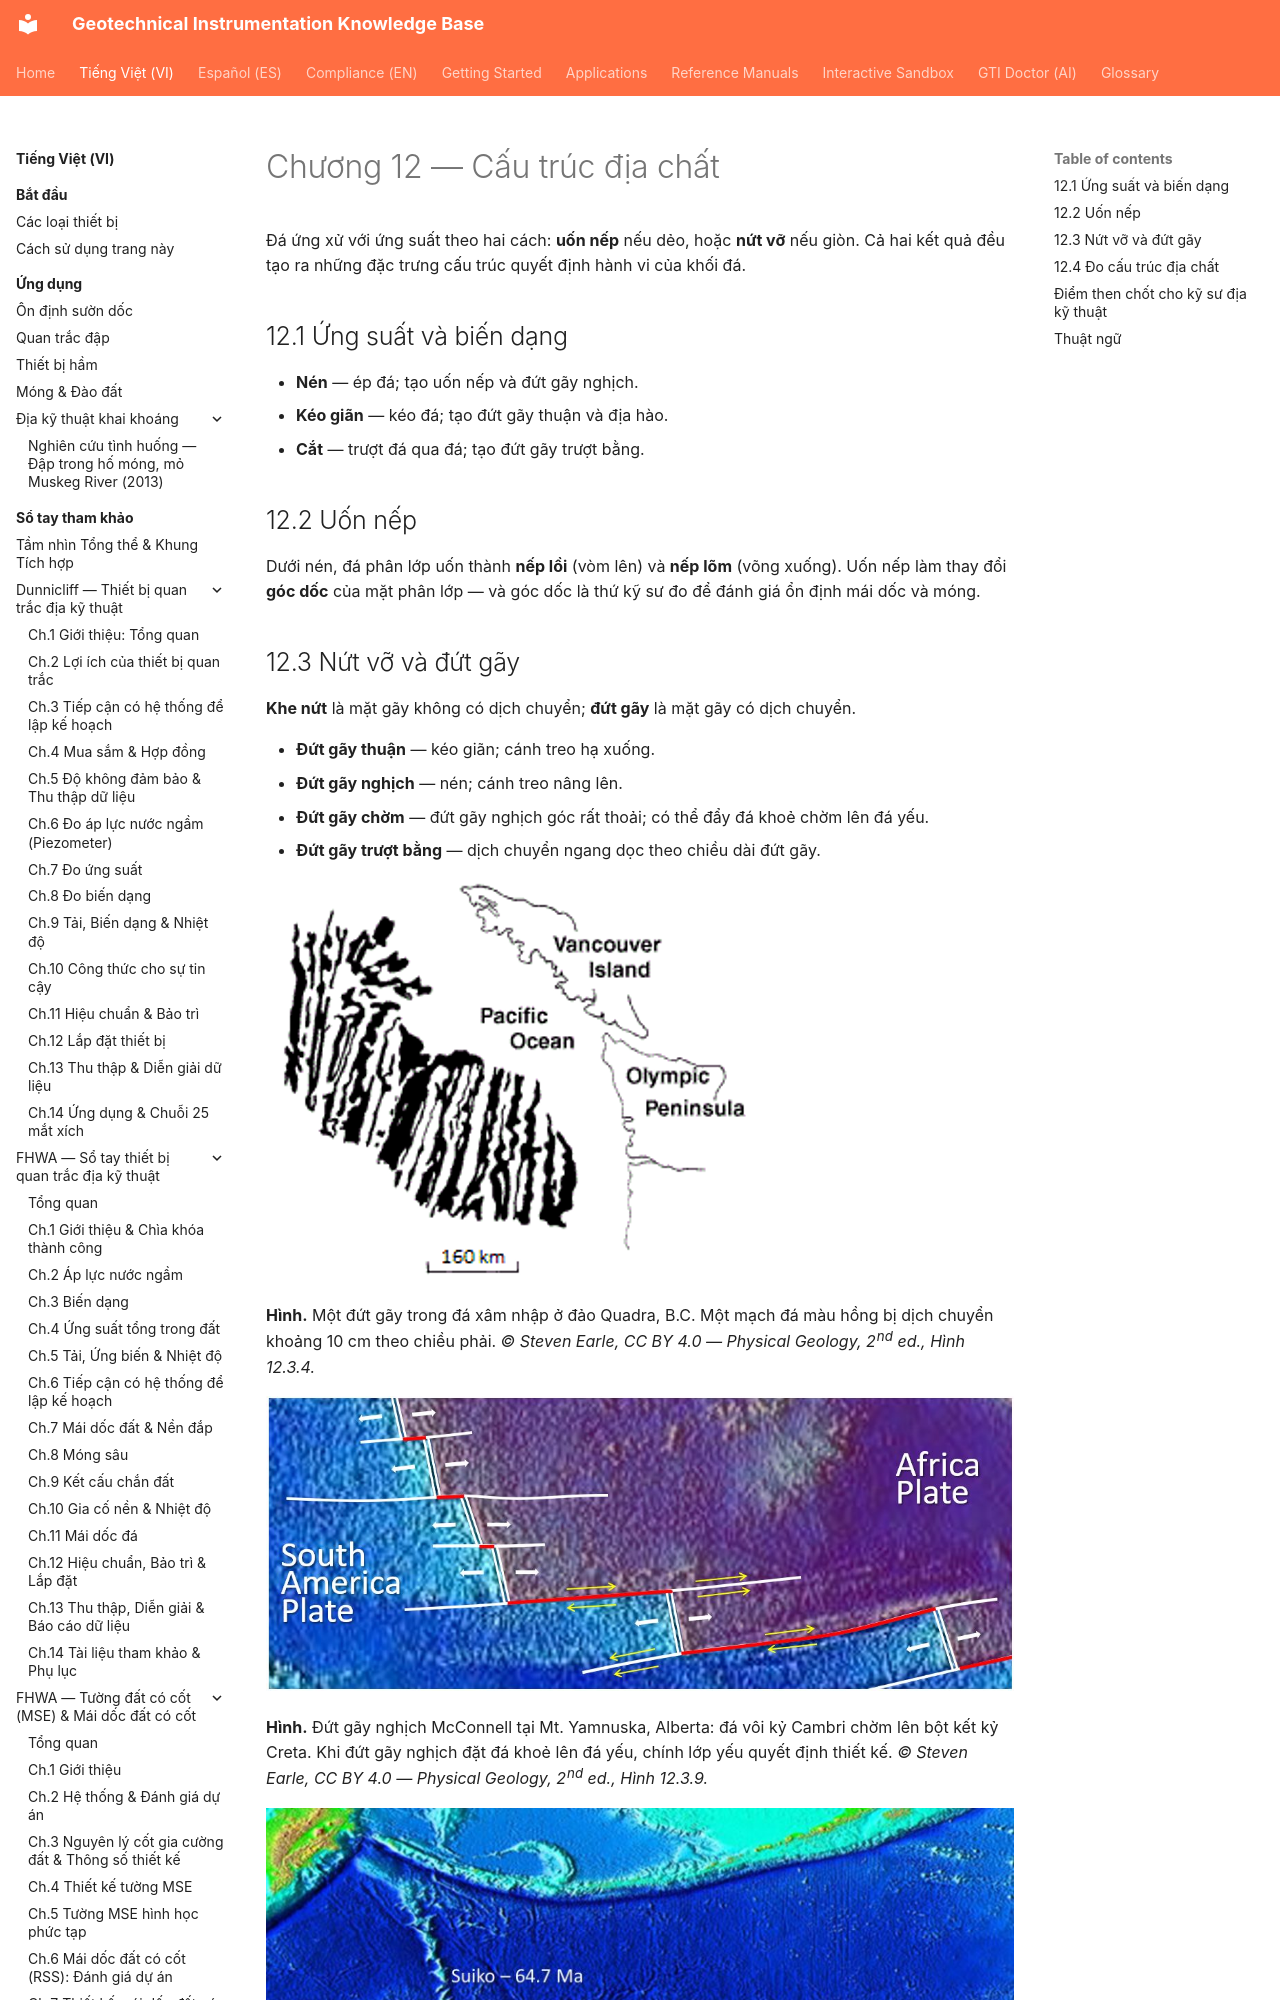

repository: geoinst/geoinst.github.io · page: vi/reference-manuals/dia-chat-vat-ly/chapter-12-geological-structures/index.html · generator: mkdocs

---
lang: vi
lang_alt: reference-manuals/physical-geology/chapter-12-geological-structures/
---
# Chương 12 — Cấu trúc địa chất

Đá ứng xử với ứng suất theo hai cách: **uốn nếp** nếu dẻo, hoặc **nứt vỡ** nếu giòn. Cả hai
kết quả đều tạo ra những đặc trưng cấu trúc quyết định hành vi của khối đá.

## 12.1 Ứng suất và biến dạng

- **Nén** — ép đá; tạo uốn nếp và đứt gãy nghịch.
- **Kéo giãn** — kéo đá; tạo đứt gãy thuận và địa hào.
- **Cắt** — trượt đá qua đá; tạo đứt gãy trượt bằng.

## 12.2 Uốn nếp

Dưới nén, đá phân lớp uốn thành **nếp lồi** (vòm lên) và **nếp lõm** (võng xuống). Uốn nếp
làm thay đổi **góc dốc** của mặt phân lớp — và góc dốc là thứ kỹ sư đo để đánh giá ổn định mái
dốc và móng.
